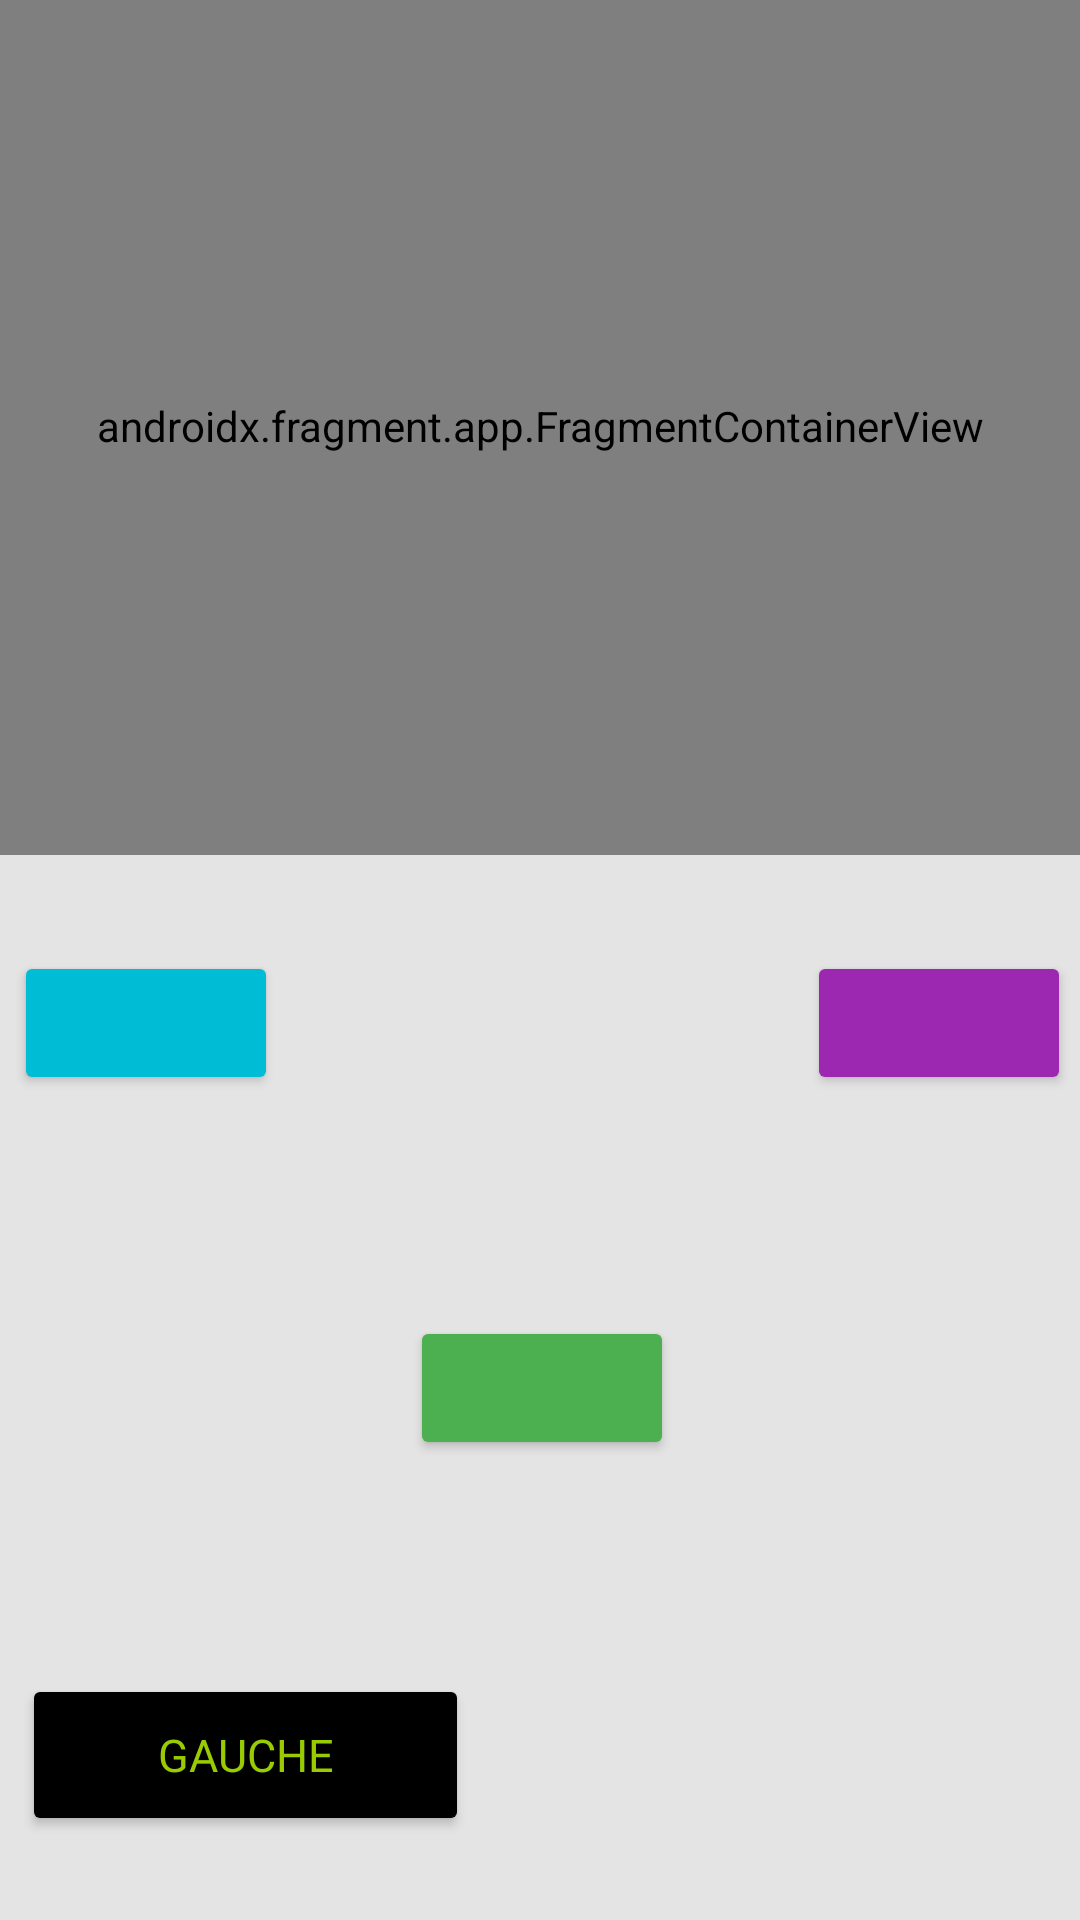

This screen was rendered from an Android layout file. Write that file and the resources it references.
<!-- AndroidManifest.xml: application theme Theme.SpaceOperators -->
<!-- res/layout/fragment_spaceship_three.xml -->
<?xml version="1.0" encoding="utf-8"?>
<androidx.constraintlayout.widget.ConstraintLayout xmlns:android="http://schemas.android.com/apk/res/android"
    xmlns:app="http://schemas.android.com/apk/res-auto"
    xmlns:tools="http://schemas.android.com/tools"
    android:layout_width="match_parent"
    android:layout_height="match_parent"
    android:background="#3B4BA6">

    <androidx.fragment.app.FragmentContainerView
        android:id="@+id/fragmentContainerView3"
        android:name="com.cci.spaceoperators.spaceship.GameMasterFragment"
        android:layout_width="0dp"
        android:layout_height="374dp"
        android:layout_marginBottom="2dp"
        app:layout_constraintBottom_toTopOf="@+id/constraintLayout3"
        app:layout_constraintEnd_toEndOf="parent"
        app:layout_constraintStart_toStartOf="parent"
        app:layout_constraintTop_toTopOf="parent"
        tools:layout="@layout/fragment_game_master" />

    <androidx.constraintlayout.widget.ConstraintLayout
        android:id="@+id/constraintLayout3"
        android:layout_width="409dp"
        android:layout_height="355dp"
        android:background="#E4E4E4"
        app:layout_constraintBottom_toBottomOf="parent"
        app:layout_constraintEnd_toEndOf="parent"
        app:layout_constraintStart_toStartOf="parent">

        <Button
            android:id="@+id/btnNavMainRight"
            android:layout_width="149dp"
            android:layout_height="54dp"
            android:layout_marginBottom="28dp"
            android:backgroundTint="#000000"
            android:fontFamily="@font/space_mono"
            android:text="gauche"
            android:textColor="@android:color/holo_green_light"
            android:textSize="15sp"
            app:layout_constraintBottom_toBottomOf="parent"
            app:layout_constraintEnd_toEndOf="parent"
            app:layout_constraintHorizontal_bias="0.12"
            app:layout_constraintStart_toStartOf="parent" />

        <Button
            android:id="@+id/btnCyan"
            android:layout_width="wrap_content"
            android:layout_height="wrap_content"
            android:layout_marginTop="32dp"
            android:backgroundTint="#00BCD4"
            app:layout_constraintEnd_toStartOf="@+id/btnPurple"
            app:layout_constraintHorizontal_bias="0.14"
            app:layout_constraintStart_toStartOf="parent"
            app:layout_constraintTop_toTopOf="parent"
            tools:ignore="SpeakableTextPresentCheck" />

        <Button
            android:id="@+id/btnDarkGreen"
            android:layout_width="wrap_content"
            android:layout_height="wrap_content"
            android:backgroundTint="#4CAF50"
            app:layout_constraintBottom_toBottomOf="parent"
            app:layout_constraintEnd_toEndOf="parent"
            app:layout_constraintStart_toStartOf="parent"
            app:layout_constraintTop_toTopOf="parent"
            tools:ignore="SpeakableTextPresentCheck" />

        <Button
            android:id="@+id/btnPurple"
            android:layout_width="wrap_content"
            android:layout_height="wrap_content"
            android:layout_marginTop="32dp"
            android:layout_marginEnd="28dp"
            android:backgroundTint="#9C27B0"
            app:layout_constraintEnd_toEndOf="parent"
            app:layout_constraintTop_toTopOf="parent"
            tools:ignore="SpeakableTextPresentCheck" />

    </androidx.constraintlayout.widget.ConstraintLayout>
</androidx.constraintlayout.widget.ConstraintLayout>
<!-- res/layout/fragment_game_master.xml (included above) -->
<?xml version="1.0" encoding="utf-8"?>
<androidx.constraintlayout.widget.ConstraintLayout xmlns:android="http://schemas.android.com/apk/res/android"
    xmlns:app="http://schemas.android.com/apk/res-auto"
    xmlns:tools="http://schemas.android.com/tools"
    android:id="@+id/gameMasterLayout"
    android:layout_width="match_parent"
    android:layout_height="match_parent"
    android:background="#ff99cc00"
    tools:context=".GameMasterFragment">

    <androidx.constraintlayout.widget.ConstraintLayout
        android:layout_width="345dp"
        android:layout_height="321dp"
        android:background="#000000"
        app:layout_constraintBottom_toBottomOf="parent"
        app:layout_constraintEnd_toEndOf="parent"
        app:layout_constraintStart_toStartOf="parent"
        app:layout_constraintTop_toTopOf="parent">

        <TextView
            android:id="@+id/textNbTout"
            android:layout_width="156dp"
            android:layout_height="25dp"
            android:fontFamily="@font/space_mono"
            android:gravity="center"
            android:text="Nombre de tour"
            android:textColor="@android:color/holo_green_dark"
            android:textSize="17sp"
            app:layout_constraintBottom_toBottomOf="parent"
            app:layout_constraintEnd_toEndOf="parent"
            app:layout_constraintHorizontal_bias="0.497"
            app:layout_constraintStart_toStartOf="parent"
            app:layout_constraintTop_toTopOf="parent"
            app:layout_constraintVertical_bias="0.205" />

        <ProgressBar
            android:id="@+id/shipHealth"
            style="?android:attr/progressBarStyleHorizontal"
            android:layout_width="274dp"
            android:layout_height="27dp"
            android:layout_marginBottom="16dp"
            android:background="@drawable/corner_radius_layout"
            android:backgroundTint="#E4E4E4"
            android:progressBackgroundTint="@android:color/holo_green_dark"
            android:progressTint="@android:color/holo_green_dark"
            app:layout_constraintBottom_toTopOf="@+id/textNbTout"
            app:layout_constraintEnd_toEndOf="parent"
            app:layout_constraintHorizontal_bias="0.491"
            app:layout_constraintStart_toStartOf="parent" />

        <TextView
            android:id="@+id/textTask"
            android:layout_width="263dp"
            android:layout_height="87dp"
            android:layout_marginTop="44dp"
            android:fontFamily="@font/space_mono"
            android:text="Votre mission est de ..."
            android:textAlignment="center"
            android:textColor="@android:color/holo_green_dark"
            android:textSize="18sp"
            app:layout_constraintEnd_toEndOf="parent"
            app:layout_constraintStart_toStartOf="parent"
            app:layout_constraintTop_toBottomOf="@+id/textNbTout" />

        <TextView
            android:id="@+id/textView"
            android:layout_width="189dp"
            android:layout_height="47dp"
            android:background="@color/black"
            android:fontFamily="@font/space_mono"
            android:gravity="center_horizontal|center_vertical"
            android:text="TextView"
            android:textColor="#189C1E"
            android:textSize="36sp"
            android:textStyle="bold"
            app:layout_constraintBottom_toBottomOf="parent"
            app:layout_constraintEnd_toEndOf="parent"
            app:layout_constraintHorizontal_bias="0.503"

            app:layout_constraintStart_toStartOf="parent"
            app:layout_constraintTop_toBottomOf="@+id/textTask"
            app:layout_constraintVertical_bias="0.247" />

    </androidx.constraintlayout.widget.ConstraintLayout>

</androidx.constraintlayout.widget.ConstraintLayout>
<!-- resources referenced by this layout -->
<resources>
  <!-- drawable corner_radius_layout (drawable) -->
  <?xml version="1.0" encoding="utf-8"?>
  <shape xmlns:android="http://schemas.android.com/apk/res/android"
      android:shape="rectangle">
  
      <stroke
          android:width="4dp"
          android:color="#757575" >
      </stroke>
  
      <corners
          android:radius="15dp"/>
  
      <padding
          android:top="10dp"
          android:bottom="10dp"
          android:left="20dp"
          android:right="20dp"/>
  </shape>
  <style name="Theme.SpaceOperators" parent="Theme.MaterialComponents.DayNight.DarkActionBar">
          
          <item name="colorPrimary">@color/purple_500</item>
          <item name="colorPrimaryVariant">@color/purple_700</item>
          <item name="colorOnPrimary">@color/white</item>
          
          <item name="colorSecondary">@color/teal_200</item>
          <item name="colorSecondaryVariant">@color/teal_700</item>
          <item name="colorOnSecondary">@color/black</item>
          
          <item name="android:statusBarColor" tools:targetApi="l">?attr/colorPrimaryVariant</item>
          
      </style>
  <!-- not gathered from this repository: default colours our renderer supplied (Android Studio template values) -->
  <color name="purple_500">#FF6200EE</color>
  <color name="purple_700">#FF3700B3</color>
  <color name="teal_200">#FF03DAC5</color>
  <color name="teal_700">#FF018786</color>
  <color name="black">#FF000000</color>
  <color name="white">#FFFFFFFF</color>
</resources>
